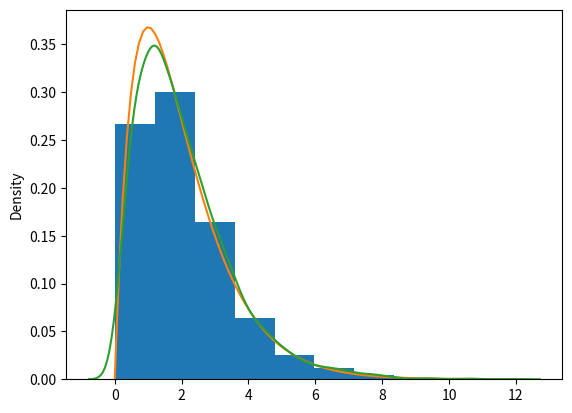
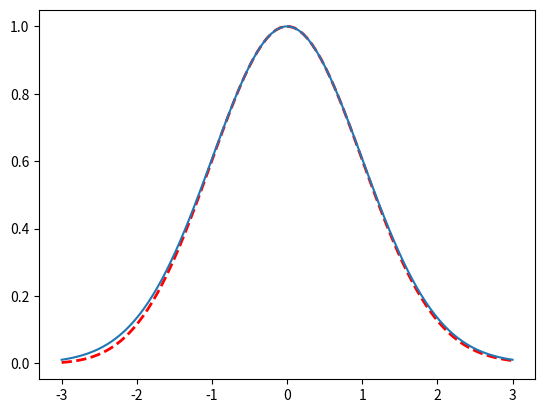
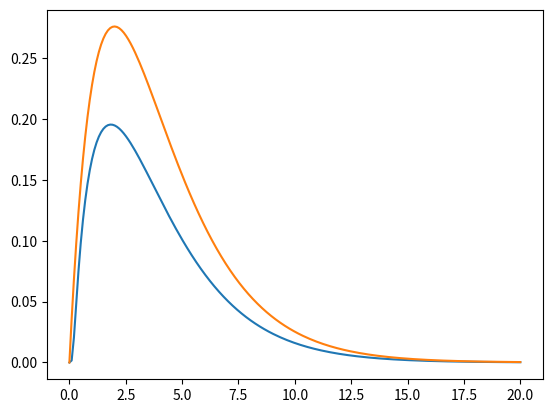
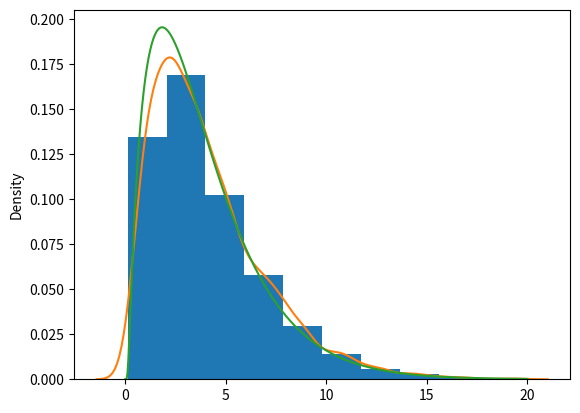

These figures' Python source, in order:
# -*- coding: utf-8 -*-
"""
Spyder Editor

This is a temporary script file.
"""

import numpy as np
import matplotlib.pyplot as plt
import scipy.stats as st
import seaborn as sns

r = 2
a = r-1/3
b = 1/np.sqrt(9*a)

def t(z):
    return a*(1+b*z)**3


def qOverE(Z):
    return np.exp(Z**2/2 + a*np.log(t(Z)/a)- t(Z)+a)

def q(z):
    return np.exp(a*np.log(t(z)/a)-t(z)+a)

def e(z):
    return np.exp(-z**2/2)

accepted = []
k=0
while len(accepted)<5000:
    Z = np.random.randn()
    U = np.random.rand()
    
    if(U <= qOverE(Z) and t(Z)>0):
        accepted.append(t(Z))
    k+=1
    


print(5000/k)
plt.hist(accepted, density=True)
xx = np.linspace(0,12,100)
plt.plot(xx,st.gamma.pdf(xx,r))
sns.distplot(accepted,kde=True,hist=False)
plt.figure()
xx = np.linspace(-3,3,100)
plt.plot(xx,q(xx),'r--',linewidth=2)
plt.plot(xx,e(xx))
#xx = np.linspace(0,12,5000)
#sns.kdeplot(xx,accepted)


"""
Problem 02
"""

def q2(x):
    return (1/12)*(1+x)*np.exp(-(x-1)**2/(2*x))

def e2(x):
    return 1.5*st.gamma.pdf(x,2,scale=2)

plt.figure()
xx = np.linspace(0,20,200)
plt.plot(xx,q2(xx))
plt.plot(xx,1.5*st.gamma.pdf(xx,2,scale=2))
plt.figure()
#zz = f(xx)- 1.5*st.gamma.pdf(xx,2,scale=2)
accepted2 = []
k=0
while len(accepted2)<5000:
    Y = np.random.gamma(2,scale=2.1)
    U = np.random.rand()
    if(U<=q2(Y)/e2(Y)):
        accepted2.append(Y)
    k+=1

print(5000/k)
domain = np.linspace(0,20,500)
plt.hist(accepted2,density=True)
sns.distplot(accepted2,kde=True,hist=False)
plt.plot(domain,q2(domain))